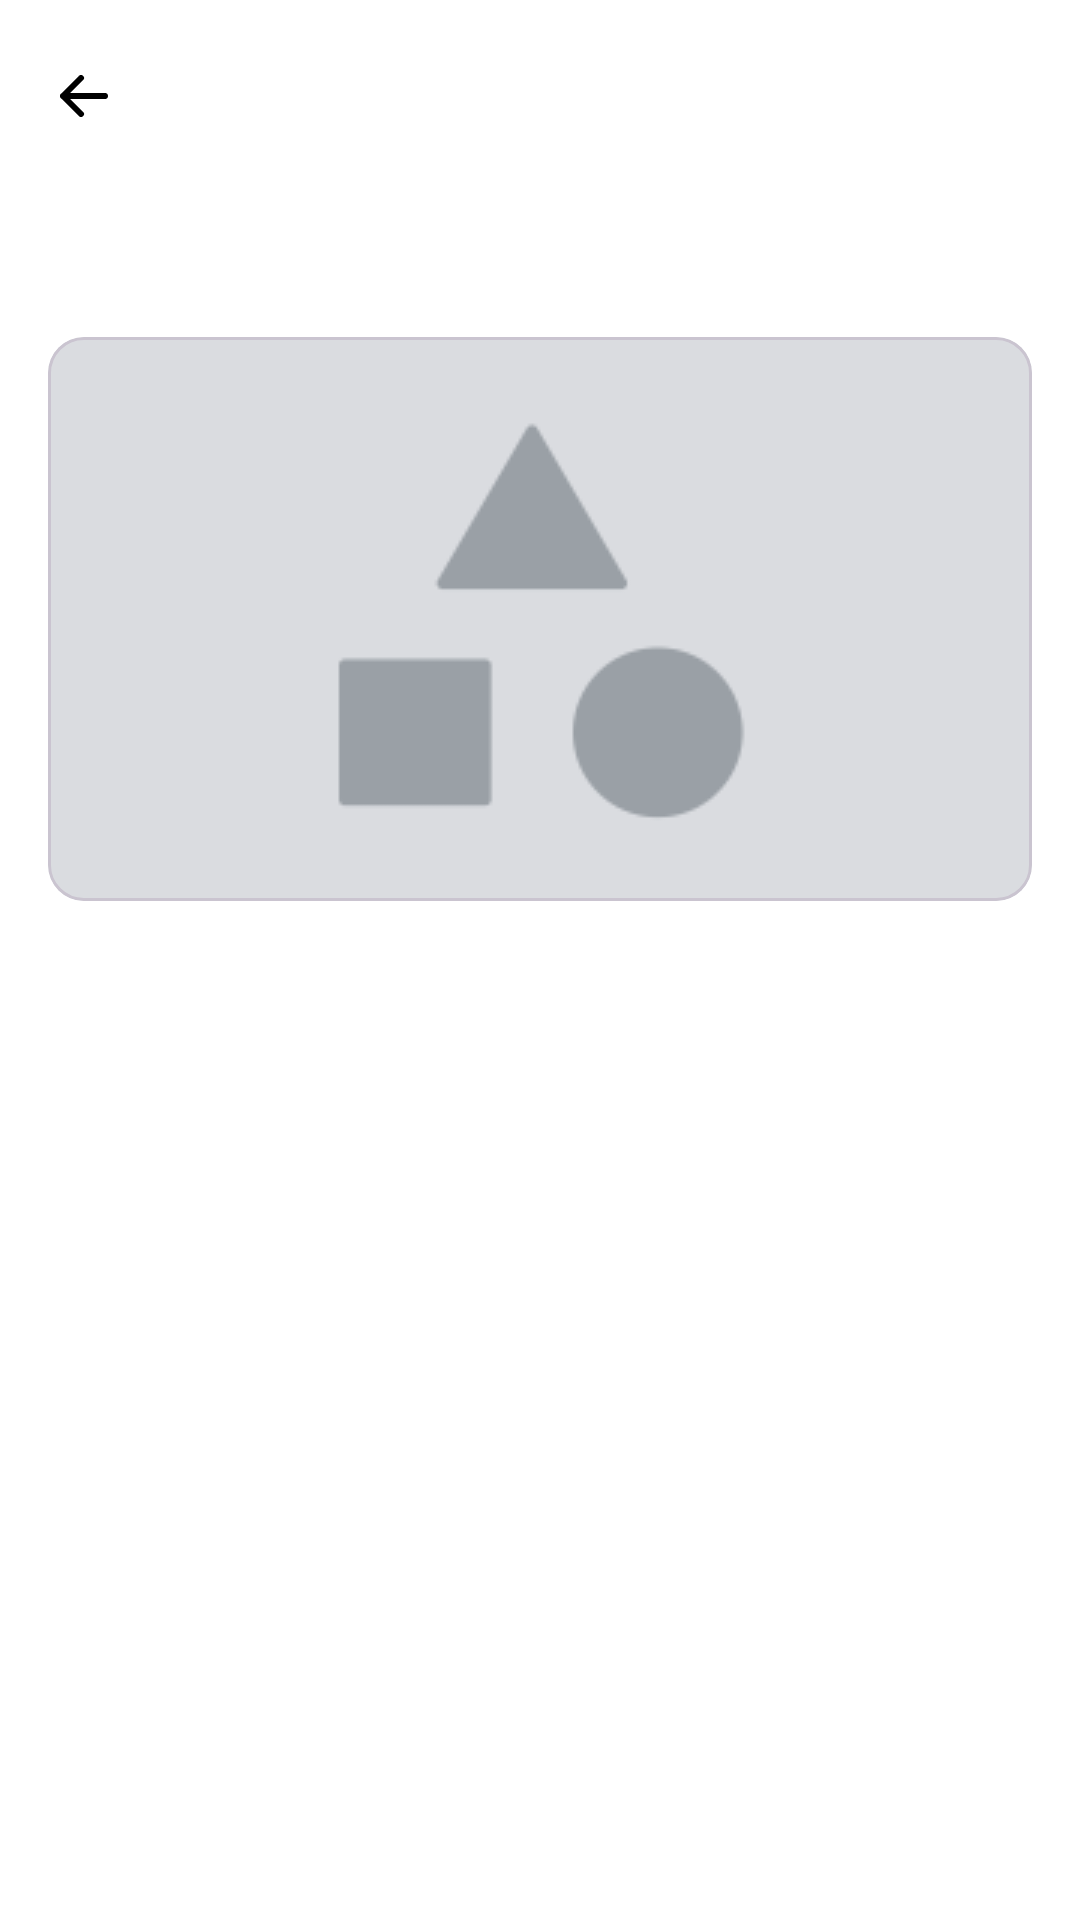

Write the Android layout XML for this screen, with the resource values it uses.
<!-- AndroidManifest.xml: application theme Theme.TaxApp -->
<!-- res/layout/fragment_term.xml -->
<?xml version="1.0" encoding="utf-8"?>
<ScrollView xmlns:android="http://schemas.android.com/apk/res/android"
    xmlns:tools="http://schemas.android.com/tools"
    xmlns:app="http://schemas.android.com/apk/res-auto"
    android:layout_width="match_parent"
    android:layout_height="match_parent"
    tools:context=".features.terms.ui.TermFragment">

    <LinearLayout
        android:layout_width="match_parent"
        android:layout_height="wrap_content"
        android:orientation="vertical">

        <com.google.android.material.appbar.AppBarLayout
            android:id="@+id/appBarLayout"
            android:layout_width="match_parent"
            android:layout_height="wrap_content"
            android:background="@color/white">

            <com.google.android.material.appbar.MaterialToolbar
                android:id="@+id/toolbar"
                style="@style/Widget.Material3.Toolbar"
                android:layout_width="match_parent"
                android:layout_height="wrap_content"
                app:navigationIcon="@drawable/navigation_icon"
                app:titleTextAppearance="@style/TitleTextStyle"/>
        </com.google.android.material.appbar.AppBarLayout>

        <TextView
            android:id="@+id/term"
            android:layout_width="wrap_content"
            android:layout_height="wrap_content"
            android:textSize="24sp"
            android:textStyle="bold"
            android:textColor="@color/black"
            android:layout_marginBottom="16dp"
            android:layout_marginHorizontal="16dp"/>

        <com.google.android.material.card.MaterialCardView
            android:layout_width="match_parent"
            android:layout_height="188dp"
            android:layout_marginBottom="16dp"
            android:layout_marginHorizontal="16dp">

            <ImageView
                android:id="@+id/termImage"
                android:layout_width="match_parent"
                android:layout_height="match_parent"
                android:src="@drawable/term_image"
                android:scaleType="centerCrop"/>
        </com.google.android.material.card.MaterialCardView>

        <TextView
            android:id="@+id/content"
            android:layout_width="match_parent"
            android:layout_height="wrap_content"
            android:textSize="14sp"
            android:layout_marginHorizontal="16dp"/>
    </LinearLayout>

</ScrollView>
<!-- resources referenced by this layout -->
<resources>
  <color name="black">#FF000000</color>
  <color name="white">#FFFFFFFF</color>
  <!-- drawable navigation_icon (drawable) -->
  <vector xmlns:android="http://schemas.android.com/apk/res/android"
      android:width="16dp"
      android:height="14dp"
      android:viewportWidth="16"
      android:viewportHeight="14">
    <path
        android:pathData="M1,7H15M1,7L7,13M1,7L7,1"
        android:strokeLineJoin="round"
        android:strokeWidth="2"
        android:fillColor="#00000000"
        android:strokeColor="#000000"
        android:strokeLineCap="round"/>
  </vector>
  <!-- drawable term_image: webp bitmap (drawable, 1030 bytes) -->
  <style name="Theme.TaxApp" parent="Base.Theme.TaxApp">
          <item name="android:windowBackground">@color/background</item>
      </style>
  <style name="Base.Theme.TaxApp" parent="Theme.Material3.DayNight.NoActionBar">
          
          
      </style>
  <color name="background">#FFFFFF</color>
</resources>
